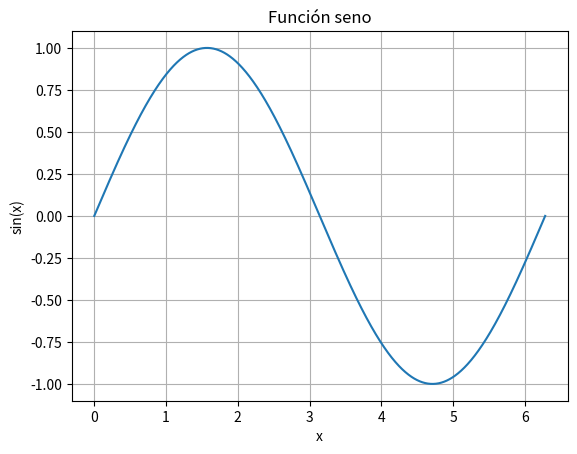
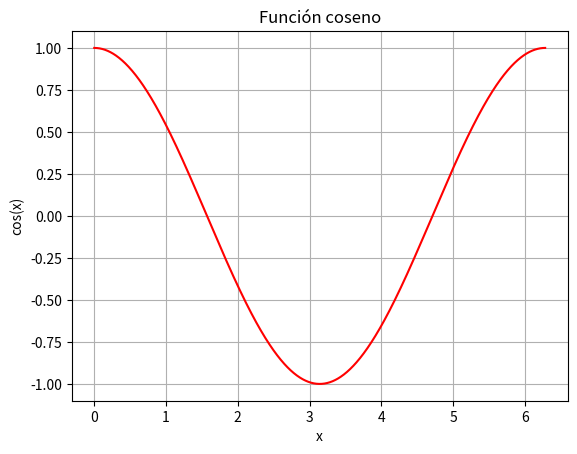

Generate these figures, in order, with matplotlib:
"""
Paquetes

usaremos numpy y matplotlib para aprender comoo interactuar con librerias externas.

Podemos encontrar todos los paquetes disponibles en pypi. https://pypi.org

"""

###
# Aquí tienes un ejemplo sencillo utilizando numpy y matplotlib para crear un gráfico simple.
# Primero, necesitarás instalar las librerías numpy y matplotlib. Puedes hacerlo con el siguiente comando:
###

# Primero, necesitamos importar las librerías que vamos a utilizar
import numpy as np
import matplotlib.pyplot as plt

# Creamos un arreglo de valores desde 0 hasta 2*pi (un ciclo completo) con un total de 1000 puntos
x = np.linspace(0, 2 * np.pi, 1000)

# Creamos una función senoidal y cosenoidal con estos valores
y_sin = np.sin(x)
y_cos = np.cos(x)

# Generamos el gráfico de la función seno
plt.figure()  # Crea una nueva figura
plt.plot(x, y_sin)  # Dibuja los datos
plt.title("Función seno")  # Agrega un título al gráfico
plt.xlabel("x")  # Agrega un título al eje x
plt.ylabel("sin(x)")  # Agrega un título al eje y
plt.grid(True)  # Agrega una grilla al gráfico
plt.show()  # Muestra el gráfico

# Generamos el gráfico de la función coseno
plt.figure()  # Crea una nueva figura
plt.plot(x, y_cos, "r")  # Dibuja los datos en color rojo
plt.title("Función coseno")  # Agrega un título al gráfico
plt.xlabel("x")  # Agrega un título al eje x
plt.ylabel("cos(x)")  # Agrega un título al eje y
plt.grid(True)  # Agrega una grilla al gráfico
plt.show()  # Muestra el gráfico
